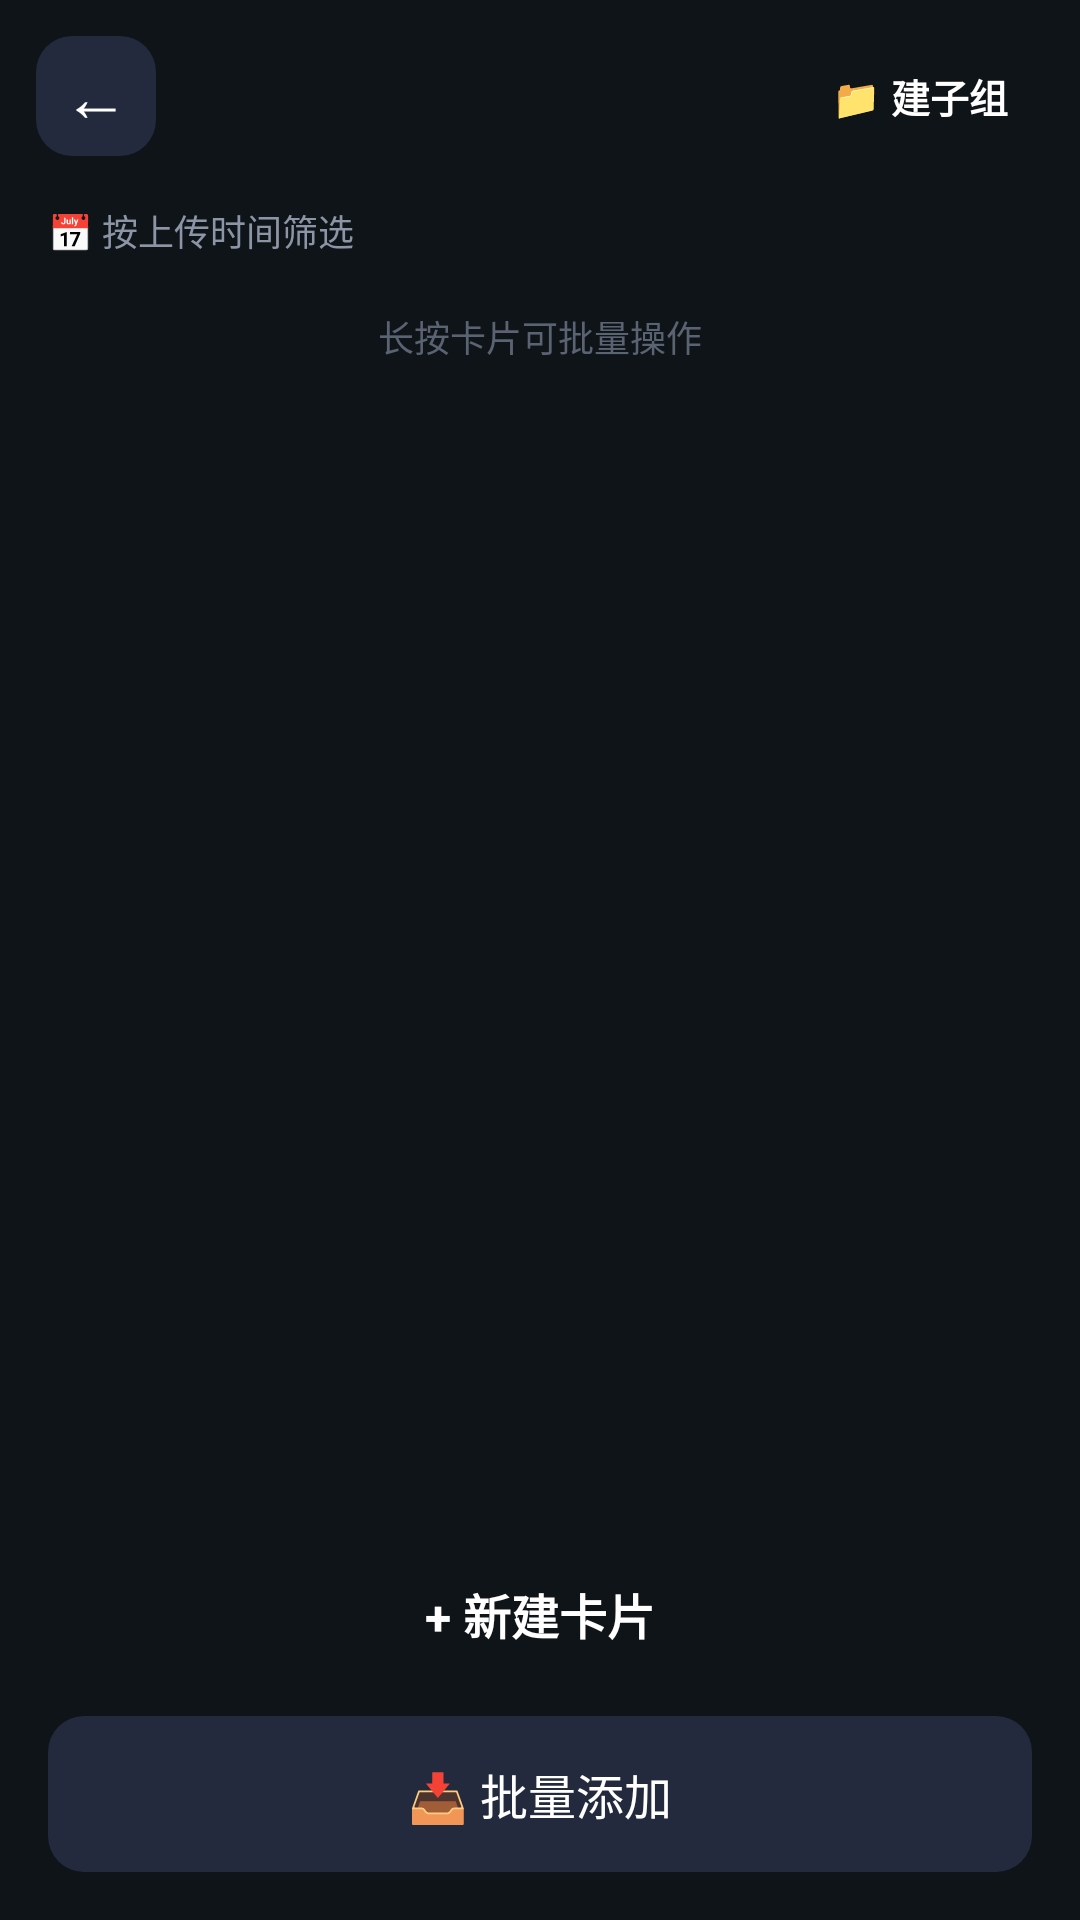

This screen was rendered from an Android layout file. Write that file and the resources it references.
<!-- AndroidManifest.xml: application theme Theme.MemoRecite -->
<!-- res/layout/activity_card_list.xml -->
<?xml version="1.0" encoding="utf-8"?>
<LinearLayout xmlns:android="http://schemas.android.com/apk/res/android"
    android:layout_width="match_parent"
    android:layout_height="match_parent"
    android:orientation="vertical"
    android:background="@color/bg_dark">

    <LinearLayout
        android:layout_width="match_parent"
        android:layout_height="wrap_content"
        android:orientation="horizontal"
        android:gravity="center_vertical"
        android:paddingHorizontal="12dp"
        android:paddingTop="12dp"
        android:paddingBottom="8dp">

        <TextView
            android:id="@+id/btnBack"
            android:layout_width="40dp"
            android:layout_height="40dp"
            android:gravity="center"
            android:text="←"
            android:textSize="22sp"
            android:textColor="@color/text_primary"
            android:background="@drawable/bg_button_secondary" />

        <TextView
            android:id="@+id/tvGroupTitle"
            android:layout_width="0dp"
            android:layout_height="wrap_content"
            android:layout_weight="1"
            android:gravity="center"
            android:textSize="18sp"
            android:textStyle="bold"
            android:textColor="@color/text_primary"
            android:maxLines="1"
            android:ellipsize="end" />

        <TextView
            android:id="@+id/btnNewSubGroup"
            android:layout_width="wrap_content"
            android:layout_height="40dp"
            android:gravity="center"
            android:text="@string/cl_build_sub"
            android:textSize="13sp"
            android:textStyle="bold"
            android:textColor="@color/text_primary"
            android:paddingHorizontal="12dp"
            android:background="@drawable/bg_button_primary" />
    </LinearLayout>

    <LinearLayout
        android:id="@+id/toolbar"
        android:layout_width="match_parent"
        android:layout_height="56dp"
        android:orientation="horizontal"
        android:gravity="center_vertical"
        android:paddingHorizontal="16dp"
        android:background="#232A3D"
        android:visibility="gone">

        <TextView
            android:id="@+id/tvSelectedCount"
            android:layout_width="0dp"
            android:layout_height="wrap_content"
            android:layout_weight="1"
            android:textColor="@color/text_primary"
            android:textSize="16sp"
            android:textStyle="bold" />

        <TextView
            android:id="@+id/btnSelectAll"
            android:layout_width="wrap_content"
            android:layout_height="wrap_content"
            android:text="@string/cl_select_all"
            android:textColor="@color/accent_light"
            android:textSize="14sp"
            android:padding="8dp" />

        <TextView
            android:id="@+id/btnBatchAdjust"
            android:layout_width="wrap_content"
            android:layout_height="wrap_content"
            android:text="@string/cl_adjust"
            android:textColor="@color/accent_light"
            android:textSize="14sp"
            android:padding="8dp" />

        <TextView
            android:id="@+id/btnBatchDelete"
            android:layout_width="wrap_content"
            android:layout_height="wrap_content"
            android:text="@string/cl_delete"
            android:textColor="@color/red"
            android:textSize="14sp"
            android:padding="8dp" />

        <TextView
            android:id="@+id/btnCancelSelect"
            android:layout_width="wrap_content"
            android:layout_height="wrap_content"
            android:text="@string/cl_cancel"
            android:textColor="@color/text_secondary"
            android:textSize="14sp"
            android:padding="8dp" />
    </LinearLayout>

    <LinearLayout
        android:id="@+id/dateFilterBar"
        android:layout_width="match_parent"
        android:layout_height="wrap_content"
        android:orientation="vertical"
        android:paddingHorizontal="16dp"
        android:paddingTop="8dp"
        android:paddingBottom="4dp">

        <TextView
            android:layout_width="wrap_content"
            android:layout_height="wrap_content"
            android:text="@string/cl_date_filter"
            android:textColor="@color/text_secondary"
            android:textSize="12sp"
            android:layout_marginBottom="6dp" />

        <HorizontalScrollView
            android:layout_width="match_parent"
            android:layout_height="wrap_content"
            android:scrollbars="none">

            <LinearLayout
                android:id="@+id/dateFilterContainer"
                android:layout_width="wrap_content"
                android:layout_height="wrap_content"
                android:orientation="horizontal" />
        </HorizontalScrollView>
    </LinearLayout>

    <TextView
        android:id="@+id/tvNormalTitle"
        android:layout_width="match_parent"
        android:layout_height="wrap_content"
        android:text="@string/cl_long_press"
        android:textColor="@color/text_hint"
        android:textSize="12sp"
        android:padding="8dp"
        android:gravity="center" />

    <TextView
        android:id="@+id/tvEmpty"
        android:layout_width="match_parent"
        android:layout_height="0dp"
        android:layout_weight="1"
        android:gravity="center"
        android:text="@string/cl_empty"
        android:textColor="@color/text_hint"
        android:textSize="14sp"
        android:visibility="gone" />

    <androidx.recyclerview.widget.RecyclerView
        android:id="@+id/recycler"
        android:layout_width="match_parent"
        android:layout_height="0dp"
        android:layout_weight="1"
        android:clipToPadding="false"
        android:paddingHorizontal="16dp"
        android:paddingBottom="8dp" />

    <TextView
        android:id="@+id/btnAddCard"
        android:layout_width="match_parent"
        android:layout_height="52dp"
        android:gravity="center"
        android:text="@string/cl_new_card"
        android:textSize="16sp"
        android:textStyle="bold"
        android:textColor="@color/text_primary"
        android:background="@drawable/bg_button_primary"
        android:layout_marginHorizontal="16dp"
        android:layout_marginTop="8dp" />

    <TextView
        android:id="@+id/btnBulkAdd"
        android:layout_width="match_parent"
        android:layout_height="52dp"
        android:gravity="center"
        android:text="@string/cl_bulk_add"
        android:textSize="16sp"
        android:textColor="@color/text_primary"
        android:background="@drawable/bg_button_secondary"
        android:layout_marginHorizontal="16dp"
        android:layout_marginTop="8dp"
        android:layout_marginBottom="16dp" />
</LinearLayout>
<!-- resources referenced by this layout -->
<resources>
  <color name="accent_light">#7FA8F5</color>
  <color name="bg_dark">#0F1419</color>
  <color name="red">#EF5350</color>
  <color name="text_hint">#5A6372</color>
  <color name="text_primary">#FFFFFF</color>
  <color name="text_secondary">#8B95A5</color>
  <!-- drawable bg_button_secondary (drawable) -->
  <?xml version="1.0" encoding="utf-8"?>
  <shape xmlns:android="http://schemas.android.com/apk/res/android"
      android:shape="rectangle">
      <solid android:color="@color/card_bg_light" />
      <corners android:radius="12dp" />
  </shape>
  <string name="cl_adjust">调整</string>
  <string name="cl_build_sub">📁 建子组</string>
  <string name="cl_bulk_add">📥 批量添加</string>
  <string name="cl_cancel">取消</string>
  <string name="cl_date_filter">📅 按上传时间筛选</string>
  <string name="cl_delete">删除</string>
  <string name="cl_empty">还没有卡片\n\n点下方「+ 新建卡片」开始</string>
  <string name="cl_long_press">长按卡片可批量操作</string>
  <string name="cl_new_card">+ 新建卡片</string>
  <string name="cl_select_all">全选</string>
  <style name="Theme.MemoRecite" parent="Base.Theme.MemoRecite" />
  <color name="card_bg_light">#232A3D</color>
  <style name="Base.Theme.MemoRecite" parent="Theme.Material3.DayNight.NoActionBar">
          
          
      </style>
</resources>
